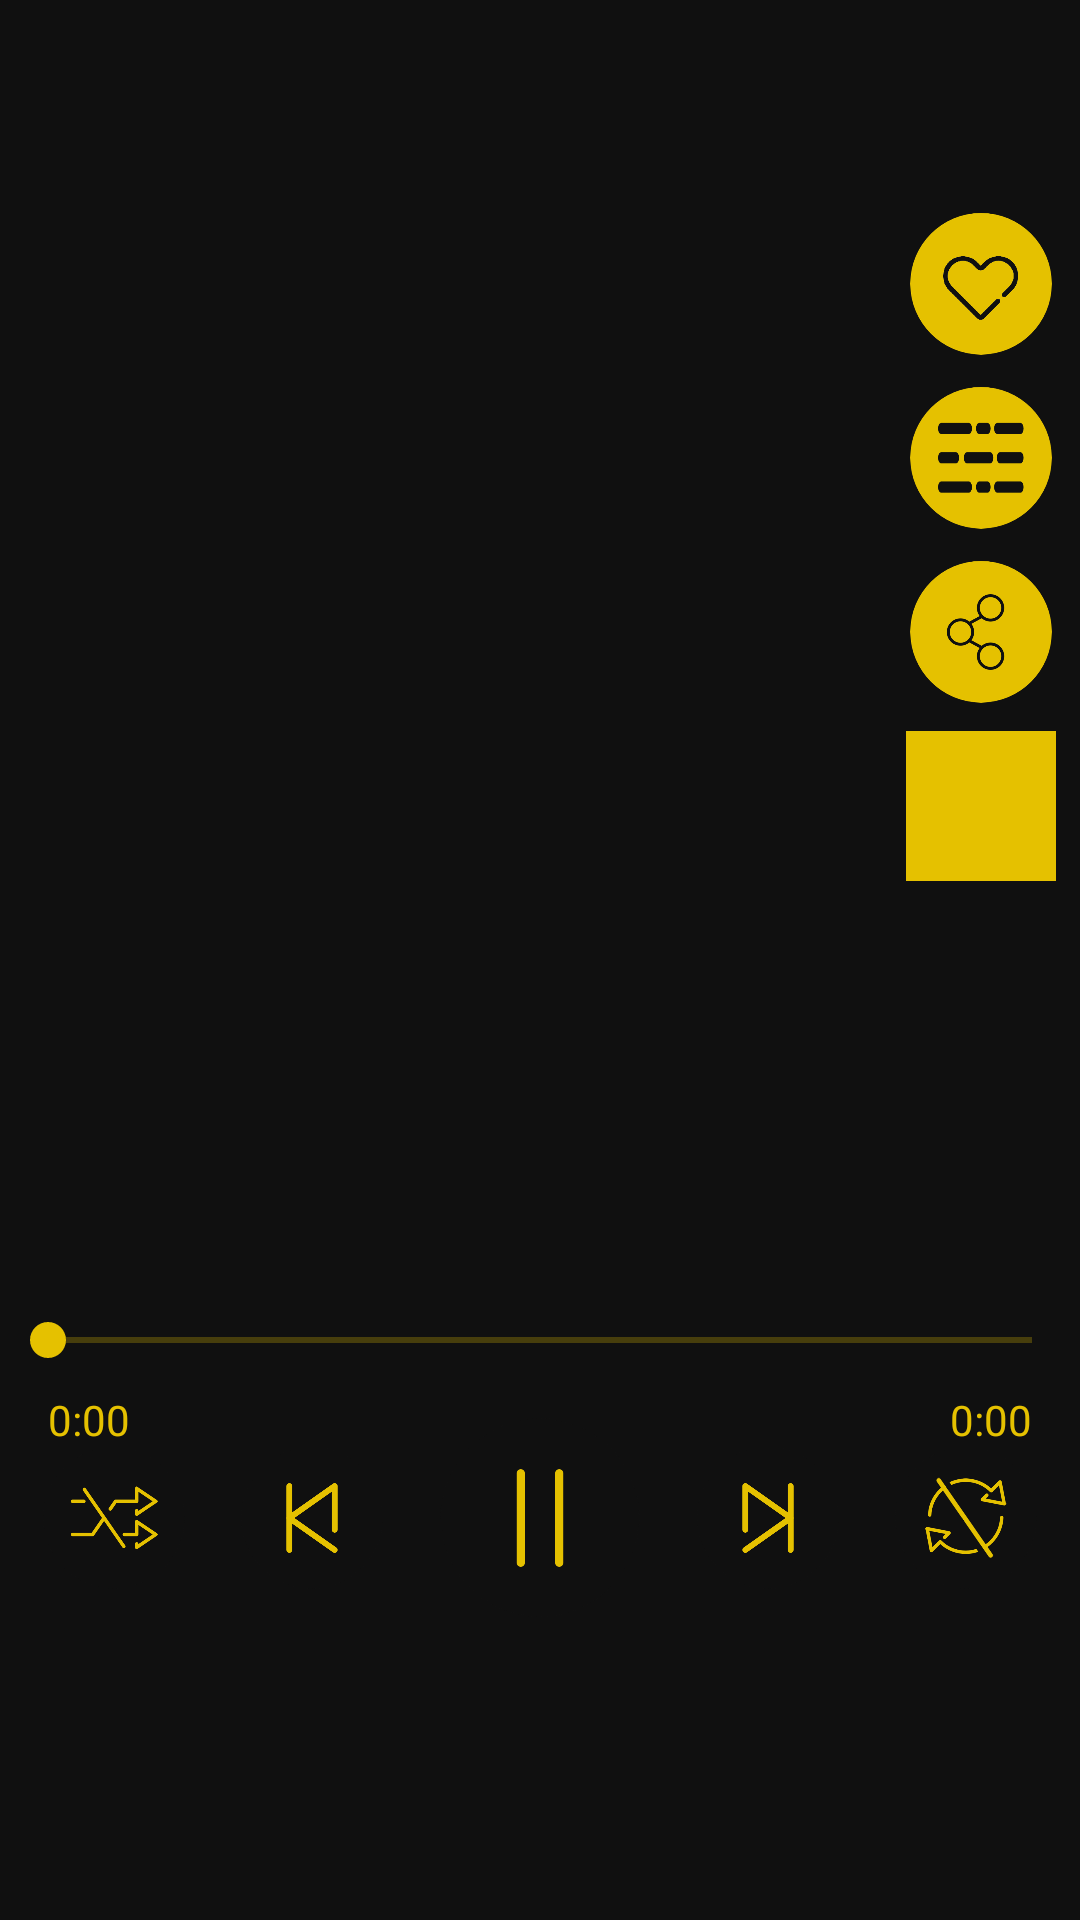

Write the Android layout XML for this screen, with the resource values it uses.
<!-- AndroidManifest.xml: application theme AppTheme -->
<!-- res/layout/player.xml -->
<?xml version="1.0" encoding="utf-8"?>
<ScrollView xmlns:android="http://schemas.android.com/apk/res/android"
    xmlns:app="http://schemas.android.com/apk/res-auto"
    android:layout_width="match_parent"
    android:layout_height="match_parent"
    android:background="@color/black">

    <LinearLayout
        android:layout_width="match_parent"
        android:layout_height="match_parent"
        android:orientation="vertical">

        <TextView
            android:id="@+id/song_title"
            android:layout_width="match_parent"
            android:layout_height="wrap_content"
            android:gravity="center"
            android:textAppearance="@style/TextAppearance.AppCompat.Large"
            android:singleLine="true"
            android:ellipsize="marquee"/>

        <TextView
            android:id="@+id/song_artist"
            android:layout_width="match_parent"
            android:layout_height="wrap_content"
            android:layout_marginBottom="@dimen/player_artist_margin_bottom"
            android:gravity="center"
            android:textAppearance="@style/TextAppearance.AppCompat.Medium"
            android:singleLine="true"
            android:ellipsize="marquee"/>

        <androidx.constraintlayout.widget.ConstraintLayout
            android:layout_width="match_parent"
            android:layout_height="wrap_content">

            <ImageView
                android:id="@+id/album_art"
                android:layout_width="match_parent"
                android:layout_height="@dimen/player_image_height"
                android:scaleType="centerCrop"
                app:layout_constraintDimensionRatio="1:1"
                app:layout_constraintTop_toTopOf="parent" />

            <Button
                android:id="@+id/button_favourite"
                android:tag="normal"
                android:layout_width="@dimen/player_control_dimension"
                android:layout_height="@dimen/player_control_dimension"
                android:background="@drawable/favourite_not_button_selector"
                android:layout_margin="@dimen/floating_button_player_margin"
                app:layout_constraintTop_toTopOf="parent"
                app:layout_constraintRight_toRightOf="parent" />

            <Button
                android:id="@+id/button_lyrics"
                android:layout_width="@dimen/player_control_dimension"
                android:layout_height="@dimen/player_control_dimension"
                android:layout_margin="@dimen/floating_button_player_margin"
                android:layout_marginTop="32dp"
                android:background="@drawable/lyrics_button_selector"
                app:layout_constraintRight_toRightOf="parent"
                app:layout_constraintTop_toBottomOf="@id/button_favourite" />

            <Button
                android:id="@+id/button_share"
                android:layout_width="@dimen/player_control_dimension"
                android:layout_height="@dimen/player_control_dimension"
                android:layout_margin="@dimen/floating_button_player_margin"
                android:background="@drawable/share_button_selector"
                app:layout_constraintRight_toRightOf="parent"
                app:layout_constraintTop_toBottomOf="@id/button_lyrics" />

            <Button
                android:id="@+id/button_quality"
                android:tag="normal"
                android:layout_width="@dimen/player_control_dimension"
                android:layout_height="@dimen/player_control_dimension"
                android:layout_margin="@dimen/floating_button_player_margin"
                app:layout_constraintRight_toRightOf="parent"
                app:layout_constraintTop_toBottomOf="@id/button_share"/>


        </androidx.constraintlayout.widget.ConstraintLayout>

        <SeekBar
            android:id="@+id/seekbar_audio"
            android:layout_width="match_parent"
            android:layout_height="wrap_content"
            android:layout_marginTop="@dimen/seekbar_margin_top"
            android:layout_marginBottom="@dimen/seekbar_margin_bottom"
            android:progress="0"
            android:secondaryProgress="0"
            android:max="1000"/>

        <LinearLayout
            android:layout_width="match_parent"
            android:layout_height="wrap_content"
            android:orientation="horizontal"
            android:paddingHorizontal="@dimen/timers_padding_horizontal"
            android:layout_marginBottom="@dimen/timers_margin_bottom">
            <TextView
                android:id="@+id/current_position"
                android:layout_width="@dimen/timers_width"
                android:layout_height="wrap_content"
                android:layout_weight="1"
                android:gravity="left"
                android:text="@string/default_timer"
                android:textAppearance="@style/TextAppearance.AppCompat.Small"/>
            <TextView
                android:id="@+id/duration"
                android:layout_width="@dimen/timers_width"
                android:layout_height="wrap_content"
                android:layout_weight="1"
                android:gravity="right"
                android:text="@string/default_timer"
                android:textAppearance="@style/TextAppearance.AppCompat.Small"/>
        </LinearLayout>

        <LinearLayout
            android:layout_width="wrap_content"
            android:layout_height="wrap_content"
            android:layout_gravity="center"
            android:orientation="horizontal">

            <Button
                android:id="@+id/button_random"
                android:layout_width="@dimen/player_control_dimension"
                android:layout_height="@dimen/player_control_dimension"
                android:background="@drawable/shuffle_not_button_selector" />

            <Button
                android:id="@+id/button_previous"
                android:layout_width="@dimen/player_control_dimension"
                android:layout_height="@dimen/player_control_dimension"
                android:layout_marginHorizontal="@dimen/player_control_margin_horizontal"
                android:background="@drawable/back_button_selector" />

            <Button
                android:id="@+id/button_play"
                android:layout_width="@dimen/player_play_button_dimension"
                android:layout_height="@dimen/player_play_button_dimension"
                android:background="@drawable/pause_button_selector"/>

            <Button
                android:id="@+id/button_next"
                android:layout_width="@dimen/player_control_dimension"
                android:layout_height="@dimen/player_control_dimension"
                android:layout_marginHorizontal="@dimen/player_control_margin_horizontal"
                android:background="@drawable/forward_button_selector" />

            <Button
                android:id="@+id/button_repeat"
                android:layout_width="@dimen/player_control_dimension"
                android:layout_height="@dimen/player_control_dimension"
                android:background="@drawable/repeat_not_button_selector" />
        </LinearLayout>
    </LinearLayout>
</ScrollView>
<!-- resources referenced by this layout -->
<resources>
  <color name="black">#101010</color>
  <dimen name="floating_button_player_margin">8dp</dimen>
  <dimen name="player_artist_margin_bottom">8dp</dimen>
  <dimen name="player_control_dimension">50dp</dimen>
  <dimen name="player_control_margin_horizontal">16dp</dimen>
  <dimen name="player_image_height">0dp</dimen>
  <dimen name="player_play_button_dimension">70dp</dimen>
  <dimen name="seekbar_margin_bottom">8dp</dimen>
  <dimen name="seekbar_margin_top">16dp</dimen>
  <dimen name="timers_margin_bottom">-12dp</dimen>
  <dimen name="timers_padding_horizontal">16dp</dimen>
  <dimen name="timers_width">0dp</dimen>
  <!-- drawable back_button_selector (drawable) -->
  <?xml version="1.0" encoding="utf-8"?>
  <selector xmlns:android="http://schemas.android.com/apk/res/android">
      <item android:state_pressed="true" android:drawable="@drawable/back_pressed"/>
      <item android:state_pressed="false" android:drawable="@drawable/back"/>
  </selector>
  <!-- drawable forward_button_selector (drawable) -->
  <?xml version="1.0" encoding="utf-8"?>
  <selector xmlns:android="http://schemas.android.com/apk/res/android">
      <item android:state_pressed="true" android:drawable="@drawable/forward_pressed"/>
      <item android:state_pressed="false" android:drawable="@drawable/forward"/>
  </selector>
  <!-- drawable lyrics_button_selector (drawable) -->
  <?xml version="1.0" encoding="utf-8"?>
  <selector xmlns:android="http://schemas.android.com/apk/res/android">
      <item android:state_pressed="true" android:drawable="@drawable/lyrics_pressed"/>
      <item android:state_pressed="false" android:drawable="@drawable/lyrics"/>
  </selector>
  <!-- drawable pause_button_selector (drawable) -->
  <?xml version="1.0" encoding="utf-8"?>
  <selector xmlns:android="http://schemas.android.com/apk/res/android">
      <item android:state_pressed="true" android:drawable="@drawable/pause_pressed"/>
      <item android:state_pressed="false" android:drawable="@drawable/pause"/>
  </selector>
  <!-- drawable repeat_not_button_selector (drawable) -->
  <?xml version="1.0" encoding="utf-8"?>
  <selector xmlns:android="http://schemas.android.com/apk/res/android">
      <item android:state_pressed="true" android:drawable="@drawable/repeat_not_pressed"/>
      <item android:state_pressed="false" android:drawable="@drawable/repeat_not"/>
  </selector>
  <!-- drawable share_button_selector (drawable) -->
  <?xml version="1.0" encoding="utf-8"?>
  <selector xmlns:android="http://schemas.android.com/apk/res/android">
      <item android:state_pressed="true" android:drawable="@drawable/share_pressed"/>
      <item android:state_pressed="false" android:drawable="@drawable/share"/>
  </selector>
  <!-- drawable shuffle_not_button_selector (drawable) -->
  <?xml version="1.0" encoding="utf-8"?>
  <selector xmlns:android="http://schemas.android.com/apk/res/android">
      <item android:state_pressed="true" android:drawable="@drawable/shuffle_not_pressed"/>
      <item android:state_pressed="false" android:drawable="@drawable/shuffle_not"/>
  </selector>
  <string name="default_timer">0:00</string>
  <color name="gold">#e5c100</color>
  <color name="grey">#2b2b2b</color>
  <style name="EditTextStyle" parent="android:Widget.EditText">
          <item name="android:textColor">@color/gold</item>
          <item name="android:backgroundTint">@color/gold</item>
      </style>
  <style name="ButtonStyle" parent="android:Widget.Button">
          <item name="android:background">@color/gold</item>
          <item name="android:textColor">@color/black</item>
          <item name="android:textSize">@dimen/button_text_size</item>
          <item name="android:textStyle">bold</item>
      </style>
  <style name="SpinnerStyle" parent="Widget.AppCompat.Spinner">
          <item name="android:background">@color/black</item>
          <item name="android:popupBackground">@color/grey</item>
          <item name="android:textColor">@color/gold</item>
      </style>
  <dimen name="button_text_size">20sp</dimen>
</resources>
